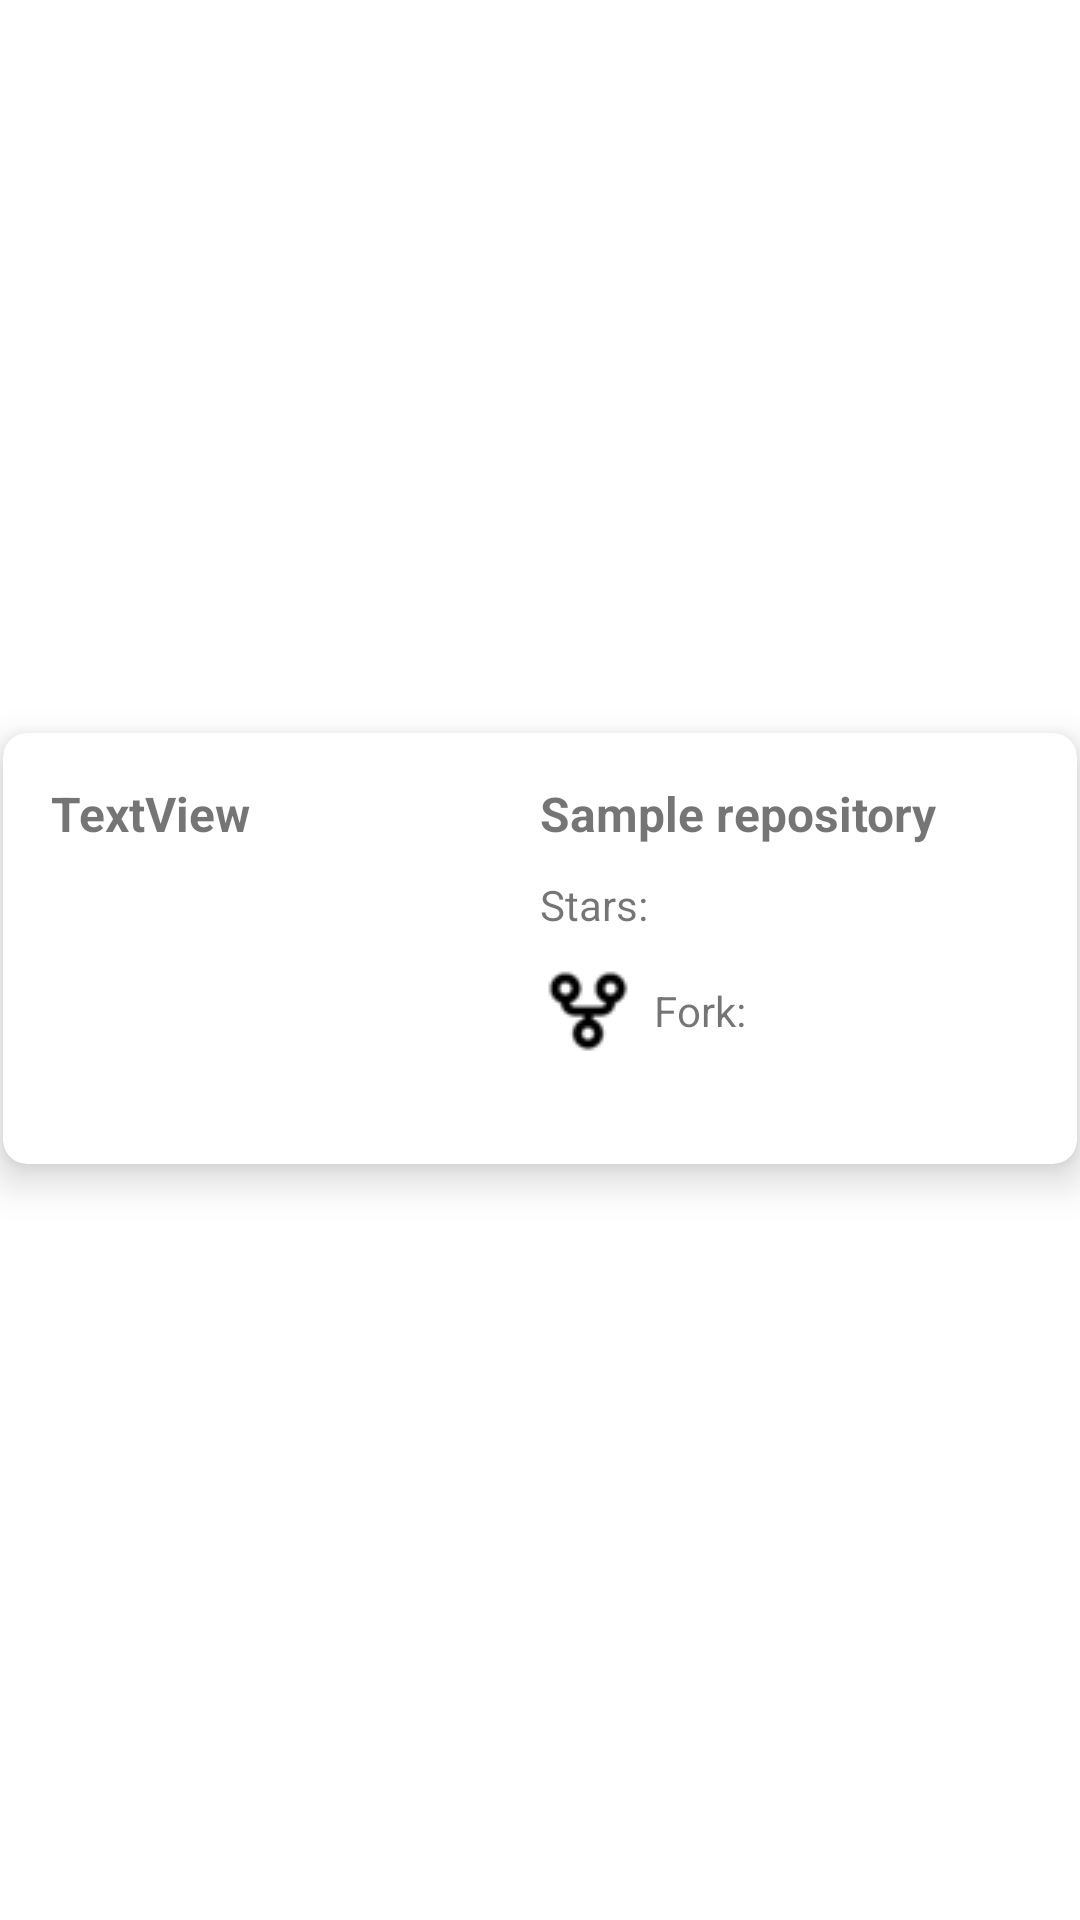

Produce the Android XML layout that renders to this screen, including the resource entries it uses.
<!-- AndroidManifest.xml: application theme Theme.GithubTopRepositories -->
<!-- res/layout/repository_item_list.xml -->
<?xml version="1.0" encoding="utf-8"?>
<androidx.constraintlayout.widget.ConstraintLayout xmlns:android="http://schemas.android.com/apk/res/android"
    xmlns:app="http://schemas.android.com/apk/res-auto"
    xmlns:tools="http://schemas.android.com/tools"
    android:layout_width="match_parent"
    android:layout_height="wrap_content"
    android:paddingBottom="8dp">

    <androidx.cardview.widget.CardView
        android:id="@+id/cardView"
        android:layout_width="0dp"
        android:layout_height="wrap_content"
        android:layout_marginStart="1dp"
        android:layout_marginEnd="1dp"
        android:elevation="15dp"
        app:cardElevation="8dp"
        app:cardCornerRadius="8dp"
        app:layout_constraintBottom_toBottomOf="parent"
        app:layout_constraintEnd_toEndOf="parent"
        app:layout_constraintStart_toStartOf="parent"
        app:layout_constraintTop_toTopOf="parent">

        <LinearLayout
            android:layout_width="match_parent"
            android:layout_height="match_parent"
            android:padding="16dp"
            android:orientation="horizontal">

            <LinearLayout
                android:layout_width="match_parent"
                android:layout_height="match_parent"
                android:layout_weight="1"
                android:orientation="vertical">

                <TextView
                    android:id="@+id/authorName"
                    android:layout_width="match_parent"
                    android:layout_height="wrap_content"
                    style="@style/text_header_style"
                    android:maxLines="1"
                    android:ellipsize="end"
                    android:text="TextView" />

                <ImageView
                    android:id="@+id/authorPicture"
                    android:layout_width="80dp"
                    android:layout_height="80dp"
                    tools:srcCompat="@tools:sample/avatars" />

            </LinearLayout>

            <LinearLayout
                android:layout_width="match_parent"
                android:layout_height="match_parent"
                android:layout_weight="1"
                android:orientation="vertical">

                <TextView
                    android:id="@+id/repoName"
                    android:layout_width="match_parent"
                    android:layout_height="wrap_content"
                    style="@style/text_header_style"
                    android:maxLines="1"
                    android:ellipsize="end"
                    android:text="Sample repository" />

                <TextView
                    android:id="@+id/qtdStars"
                    android:layout_width="wrap_content"
                    android:layout_height="wrap_content"
                    style="@style/text_description_style"
                    android:drawableLeft="@drawable/star"
                    android:text="@string/stars_label" />

                <TextView
                    android:id="@+id/qtdForks"
                    android:layout_width="wrap_content"
                    android:layout_height="wrap_content"
                    style="@style/text_description_style"
                    android:drawableLeft="@drawable/fork"
                    android:text="@string/fork_label" />


            </LinearLayout>

        </LinearLayout>
    </androidx.cardview.widget.CardView>
</androidx.constraintlayout.widget.ConstraintLayout>
<!-- resources referenced by this layout -->
<resources>
  <!-- drawable fork: png bitmap (drawable-v24, 1076 bytes) -->
  <string name="fork_label">Fork:</string>
  <string name="stars_label">Stars:</string>
  <style name="text_description_style">
          <item name="android:gravity">center_vertical</item>
          <item name="android:drawablePadding">6dp</item>
          <item name="android:layout_marginBottom">10dp</item>
      </style>
  <style name="text_header_style">
          <item name="android:paddingBottom">10dp</item>
          <item name="android:textSize">16dp</item>
          <item name="android:textStyle">bold</item>
      </style>
  <style name="Theme.GithubTopRepositories" parent="Theme.MaterialComponents.DayNight.DarkActionBar">
          
          <item name="colorPrimary">@color/purple_500</item>
          <item name="colorPrimaryVariant">@color/purple_700</item>
          <item name="colorOnPrimary">@color/white</item>
          
          <item name="colorSecondary">@color/teal_200</item>
          <item name="colorSecondaryVariant">@color/teal_700</item>
          <item name="colorOnSecondary">@color/black</item>
          
          <item name="android:statusBarColor" tools:targetApi="l">?attr/colorPrimaryVariant</item>
          
      </style>
  <!-- not gathered from this repository: default colours our renderer supplied (Android Studio template values) -->
  <color name="purple_500">#FF6200EE</color>
  <color name="purple_700">#FF3700B3</color>
  <color name="teal_200">#FF03DAC5</color>
  <color name="teal_700">#FF018786</color>
  <color name="black">#FF000000</color>
  <color name="white">#FFFFFFFF</color>
</resources>
